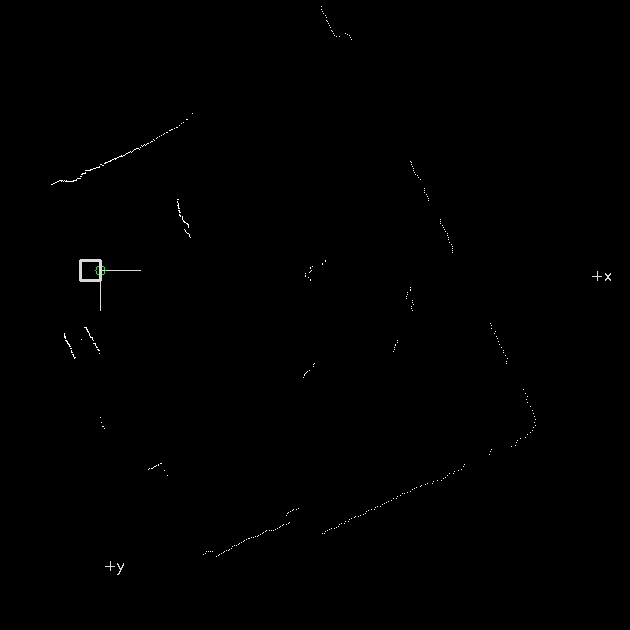

Values plotted in this chart, from the file beside it:
0, 0, -2.35619, 0, 0
1, 0, -2.35, 0, 0
2, 0, -2.344, 0, 0
3, 0, -2.338, 0, 0
4, 0, -2.332, 0, 0
5, 0, -2.326, 0, 0
6, 0, -2.319, 0, 0
7, 0, -2.313, 0, 0
8, 0, -2.307, 0, 0
9, 0, -2.301, 0, 0
10, 0, -2.295, 0, 0
11, 0, -2.289, 0, 0
12, 0, -2.283, 0, 0
13, 0, -2.276, 0, 0
14, 0, -2.27, 0, 0
15, 0, -2.264, 0, 0
16, 0, -2.258, 0, 0
17, 0, -2.252, 0, 0
18, 0, -2.246, 0, 0
19, 0, -2.24, 0, 0
20, 0, -2.233, 0, 0
21, 0, -2.227, 0, 0
22, 0, -2.221, 0, 0
23, 0, -2.215, 0, 0
24, 0, -2.209, 0, 0
25, 0, -2.203, 0, 0
26, 0, -2.197, 0, 0
27, 0, -2.191, 0, 0
28, 0, -2.184, 0, 0
29, 0, -2.178, 0, 0
30, 0, -2.172, 0, 0
31, 0, -2.166, 0, 0
32, 0, -2.16, 0, 0
33, 0, -2.154, 0, 0
34, 0, -2.148, 0, 0
35, 0, -2.141, 0, 0
36, 0, -2.135, 0, 0
37, 0, -2.129, 0, 0
38, 0, -2.123, 0, 0
39, 0, -2.117, 0, 0
40, 0, -2.111, 0, 0
41, 0, -2.105, 0, 0
42, 0, -2.098, 0, 0
43, 0, -2.092, 0, 0
44, 988, -2.086, -487, -859.6
45, 986, -2.08, -480.7, -860.9
46, 987, -2.074, -475.9, -864.7
47, 987, -2.068, -470.6, -867.6
48, 987, -2.062, -465.3, -870.5
49, 986, -2.056, -459.5, -872.4
50, 987, -2.049, -454.6, -876.1
51, 987, -2.043, -449.2, -878.9
52, 988, -2.037, -444.2, -882.5
53, 989, -2.031, -439.2, -886.1
54, 989, -2.025, -433.8, -888.8
55, 988, -2.019, -427.9, -890.5
56, 989, -2.013, -422.9, -894
57, 989, -2.006, -417.4, -896.6
58, 987, -2, -411, -897.3
59, 983, -1.994, -403.9, -896.2
60, 982, -1.988, -397.9, -897.8
... 664 more rows
